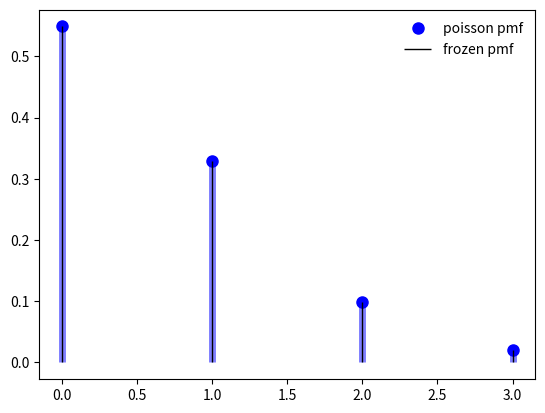

Recreate this plot in Python.
"""
Вычисления для пуассоновского распределения
Пример на основе https://docs.scipy.org/doc/scipy/reference/generated/scipy.stats.poisson.html

The probability mass function for poisson is:
f(k) = exp(-m)*m^k/k!
The probability mass function above is defined in the “standardized” form.
To shift distribution use the loc parameter.
Specifically, poisson.pmf(k, mu, loc) is identically equivalent to poisson.pmf(k - loc, mu).
"""
from scipy.stats import poisson
import numpy as np
import matplotlib.pyplot as plt

################ Часть 1
# Расчет первых  четырех моментов
# mean, vart - среднее; дисперсия;
# skew, kurt - показатель асимметрии (скошенности), скос;  показателя эксцесса (островершинности)

mu = 0.6
mean, var, skew, kurt = poisson.stats(mu, moments='mvsk')
print('mean, var, skew, kurt =', mean, var, skew, kurt)

################ Часть 2 - Display the probability mass function (pmf):
# 1 тип задания распределения - массивом
x = np.array([0, 1, 2, 3])
print('x \n'); print(x)

plt.plot(x, poisson.pmf(x, mu), 'bo', ms=8, label='poisson pmf')  # синяя точка
plt.vlines(x, 0, poisson.pmf(x, mu), colors='b', lw=5, alpha=0.5)  # синяя вертик.линия

# 2 тип задания распределения - отдельными значениями
# Alternatively, the distribution object can be called (as a function) to fix the shape and location.
# This returns a “frozen” RV object holding the given parameters fixed.
rv = poisson(mu)
plt.vlines(x, 0, rv.pmf(x), colors='k', linestyles='-', lw=1, label='frozen pmf')
plt.legend(loc='best', frameon=False)
plt.show()
